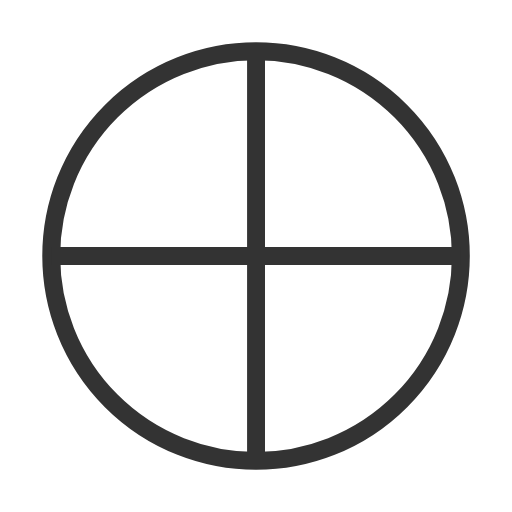
t = 0.00 s
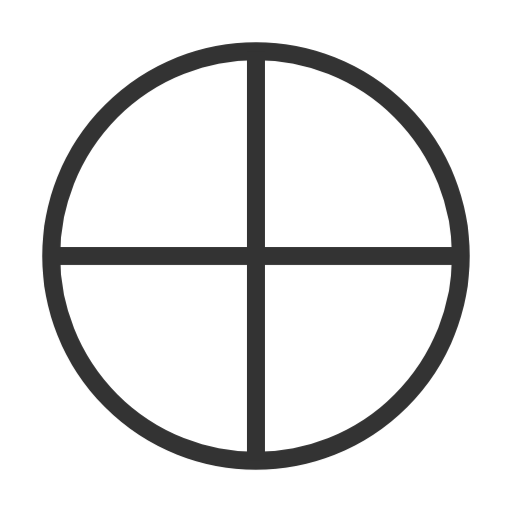
t = 0.88 s
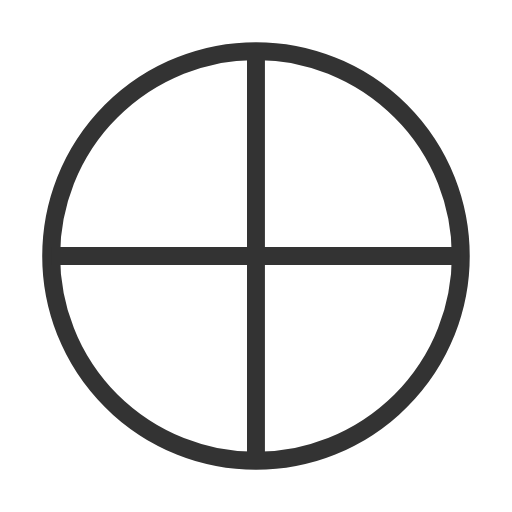
t = 1.75 s
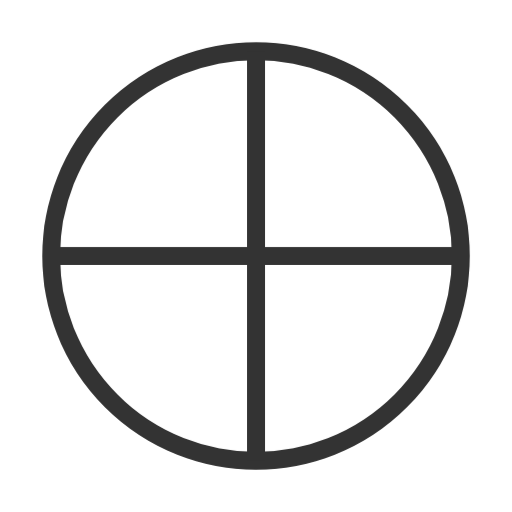
t = 2.63 s

The animated SVG that drew these frames (rendered in a browser with its animation timeline set to each time). Animation: 1 CSS @keyframes rule; one cycle of 3.50 s, repeats indefinitely.


<svg viewBox="0 0 100 100" width="200" height="200" xmlns="http://www.w3.org/2000/svg" >
<style>
    .tilt-animation {
      animation: rotating 3.5s linear infinite;
      transform-origin: center center;
    }

    @keyframes rotating {
      100% { transform: rotate(-360deg); }
    }
  </style>
    <g class="tilt-animation">
    <circle cx="50" cy="50" r="40" stroke="#333333" stroke-width="3.5" fill="#FFFFFF" />
    <line x1="50" y1="10" x2="50" y2="90" stroke="#333333" stroke-width="3.5"/>
    <line x1="10" y1="50" x2="90" y2="50" stroke="#333333" stroke-width="3.5"/>
    </g><!-- <animateTransform
        attributeName="transform"
        attributeType="XML"
        type="rotate"
        from="0"
        to="360"
        dur="3.5s"
        repeatCount="indefinite"/> -->
</svg>
